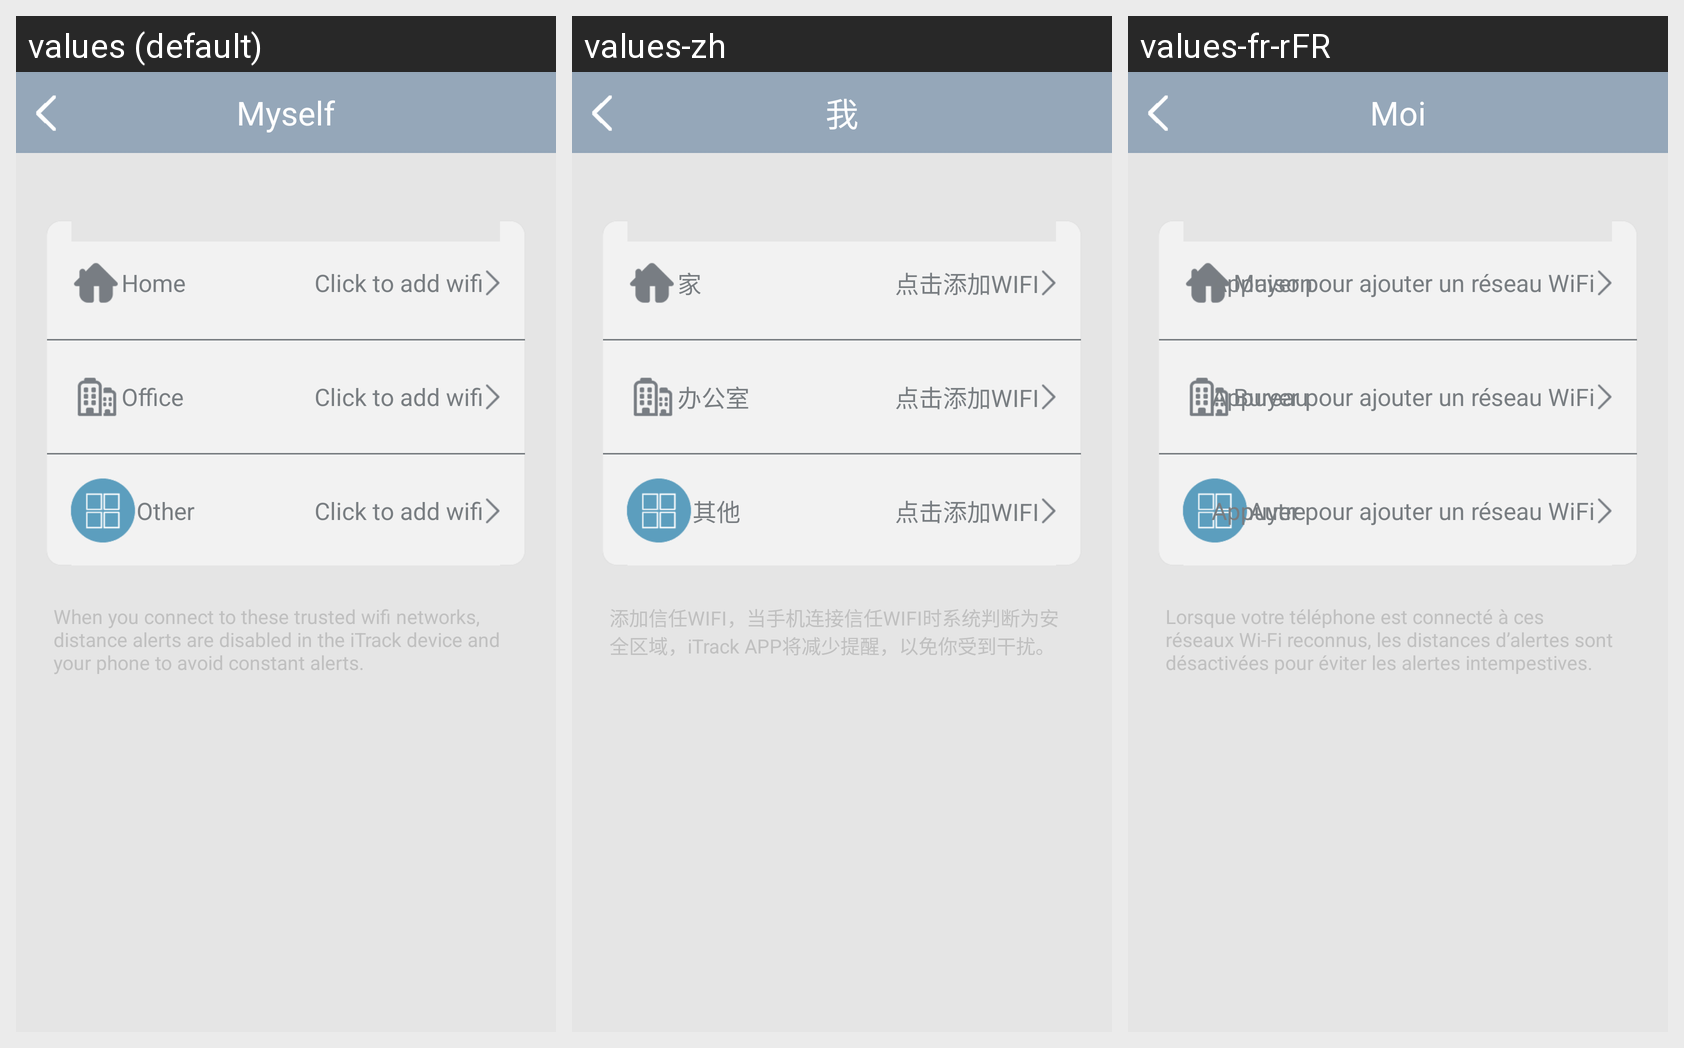

For this localized Android screen grid, give each drawn string resource with its value in every locale shown.
Android screen res/layout/safezone.xml rendered under 3 locales, left to right: values (default), values-zh, values-fr-rFR. Device: Nexus 5 (rendered at 1080×1920; each locale shown at half size, 540×960, under a caption strip naming it); theme Theme.MaterialComponents.DayNight.NoActionBar.
Strings drawn on this screen, with the default value and each locale's value (text and hints the layout hard-codes, and strings that could not be matched under every locale, appear in the picture but are not listed):

safezone_home
  values: Home
  values-zh: 家
  values-fr-rFR: Maison

safezone_addwifi
  values: Click to add wifi
  values-zh: 点击添加WIFI
  values-fr-rFR: Appuyer pour ajouter un réseau WiFi

safezone_office
  values: Office
  values-zh: 办公室
  values-fr-rFR: Bureau

safezone_other
  values: Other
  values-zh: 其他
  values-fr-rFR: Autre

safezone_message
  values: When you connect to these trusted wifi networks, distance alerts are disabled in the iTrack device and your phone to avoid constant alerts.
  values-zh: 添加信任WIFI，当手机连接信任WIFI时系统判断为安全区域，iTrack APP将减少提醒，以免你受到干扰。
  values-fr-rFR: Lorsque votre téléphone est connecté à ces réseaux Wi-Fi reconnus, les distances d’alertes sont désactivées pour éviter les alertes intempestives.

user_title
  values: Myself
  values-zh: 我
  values-fr-rFR: Moi
